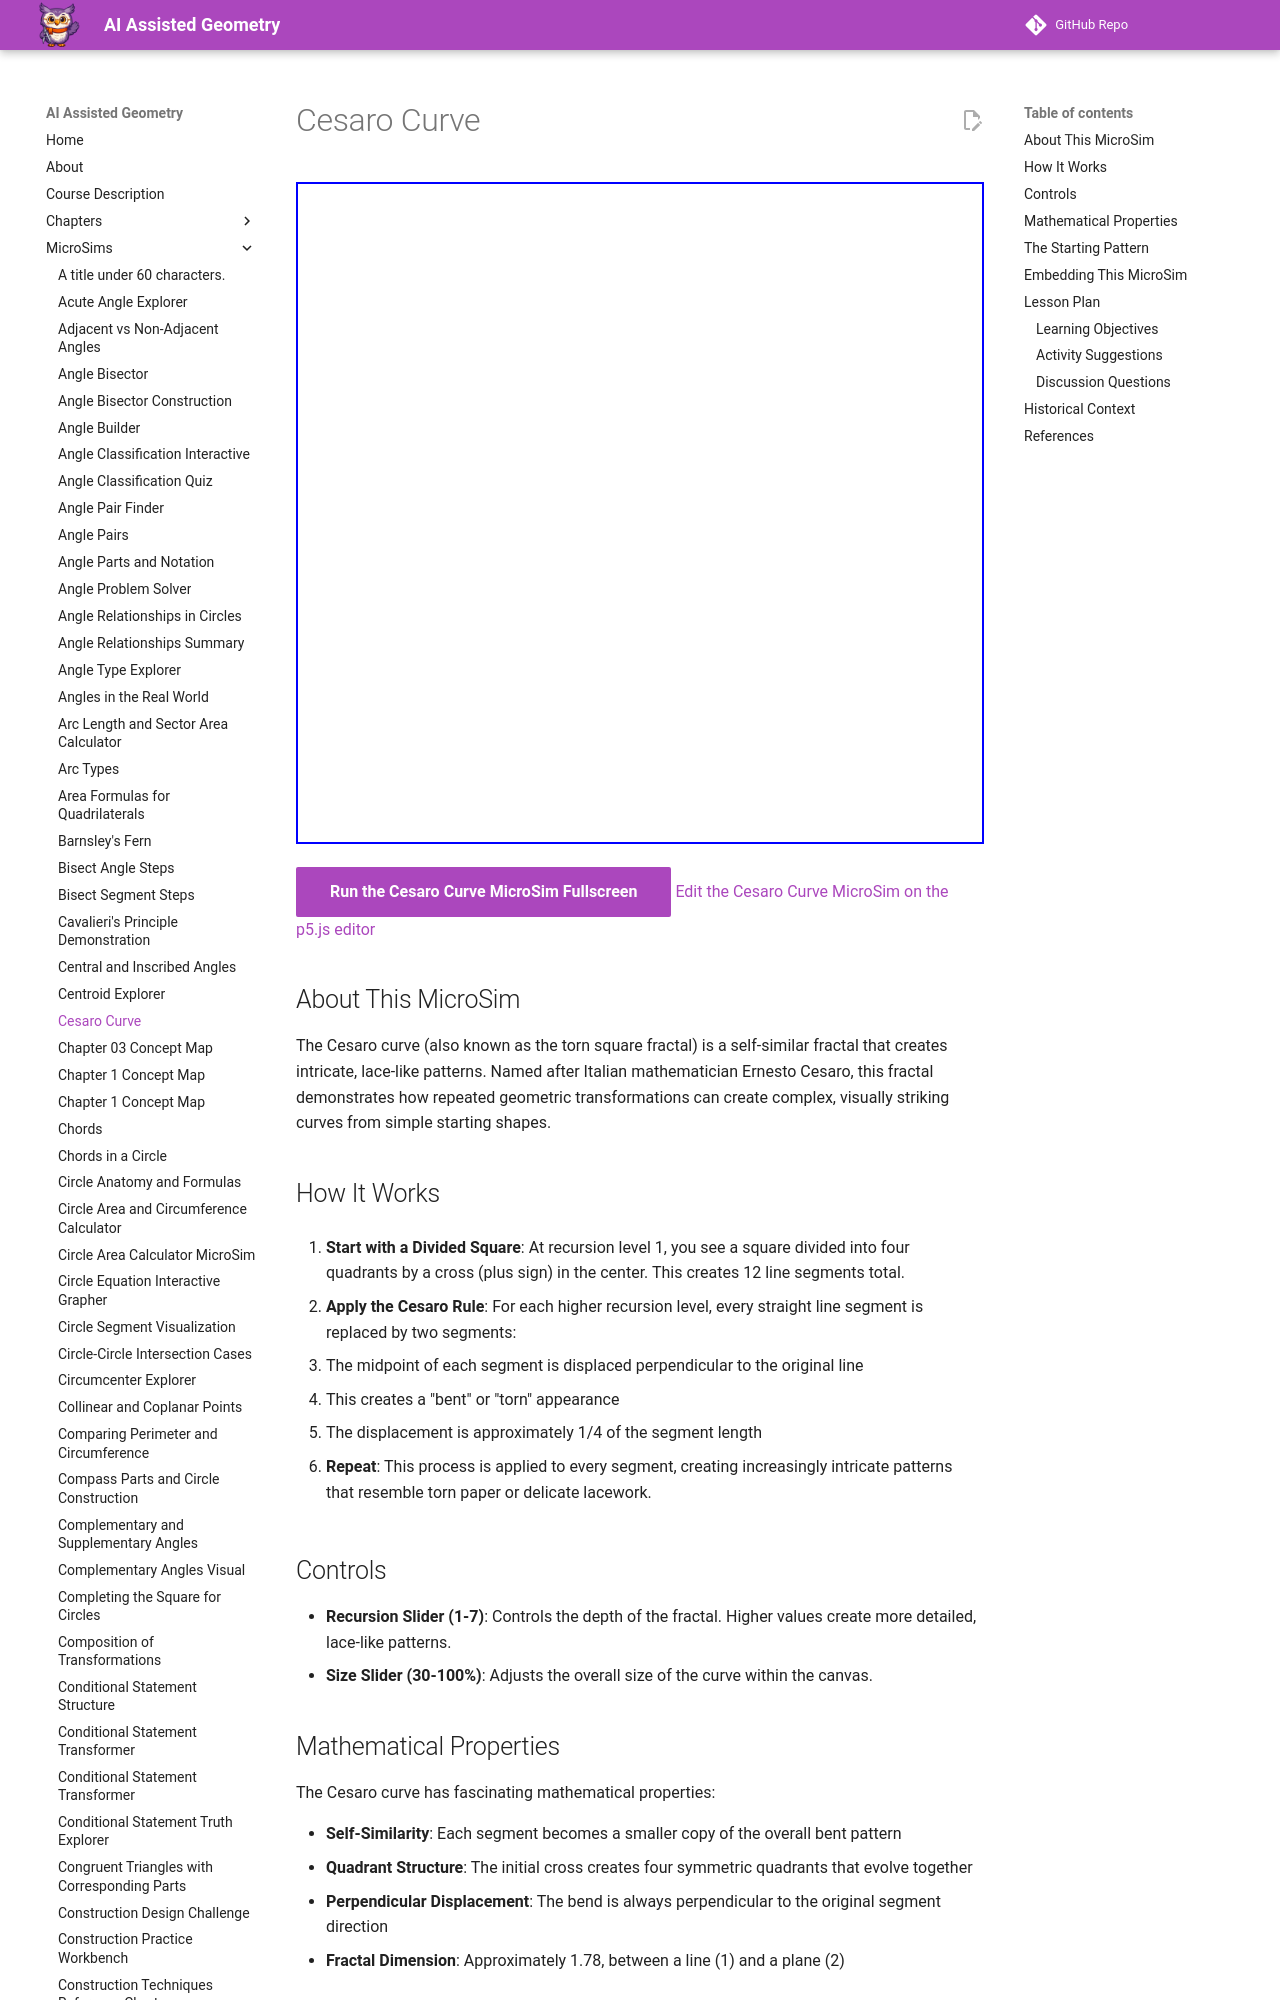

repository: dmccreary/geometry-course · page: sims/cesaro-curve/index.html · generator: mkdocs

---
title: Cesaro Curve
description: An interactive MicroSim demonstrating the Cesaro curve fractal (torn square) with adjustable recursion depth and size controls.
image: /sims/cesaro-curve/cesaro-curve.png
og:image: /sims/cesaro-curve/cesaro-curve.png
twitter:image: /sims/cesaro-curve/cesaro-curve.png
social:
   cards: false
---

# Cesaro Curve

<iframe src="main.html" height="662px" width="100%" scrolling="no"></iframe>

[Run the Cesaro Curve MicroSim Fullscreen](./main.html){ .md-button .md-button--primary }
[Edit the Cesaro Curve MicroSim on the p5.js editor](https://editor.p5js.org/dmccreary/sketches/NA7SxRZ_A)

## About This MicroSim

The Cesaro curve (also known as the torn square fractal) is a self-similar fractal that creates intricate, lace-like patterns. Named after Italian mathematician Ernesto Cesaro, this fractal demonstrates how repeated geometric transformations can create complex, visually striking curves from simple starting shapes.
